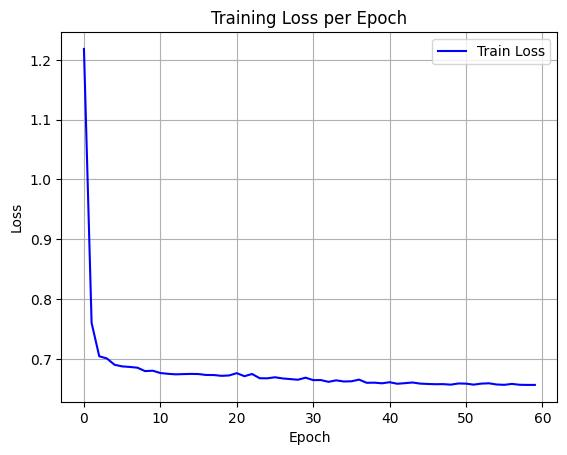

The data file committed next to this chart (first rows):
epoch, train_loss
0, 1.218
1, 0.7603
2, 0.7044
3, 0.7007
4, 0.6902
5, 0.6874
6, 0.6865
7, 0.6853
8, 0.6795
9, 0.6802
10, 0.6764
11, 0.6751
12, 0.6742
13, 0.6746
14, 0.6749
15, 0.6746
16, 0.6731
17, 0.673
18, 0.6717
19, 0.6723
20, 0.6761
21, 0.6711
22, 0.6748
23, 0.6676
24, 0.6675
25, 0.6693
26, 0.6673
27, 0.6662
28, 0.6652
29, 0.6686
30, 0.6645
31, 0.6646
32, 0.6616
33, 0.6641
34, 0.6622
35, 0.6626
36, 0.6654
37, 0.66
38, 0.6603
39, 0.6592
40, 0.661
41, 0.6584
42, 0.6594
43, 0.6605
44, 0.6587
45, 0.6581
46, 0.6577
47, 0.6578
48, 0.6569
49, 0.6589
50, 0.6586
51, 0.6569
52, 0.6587
53, 0.6592
54, 0.6572
55, 0.6566
56, 0.6582
57, 0.6567
58, 0.6565
59, 0.6565
